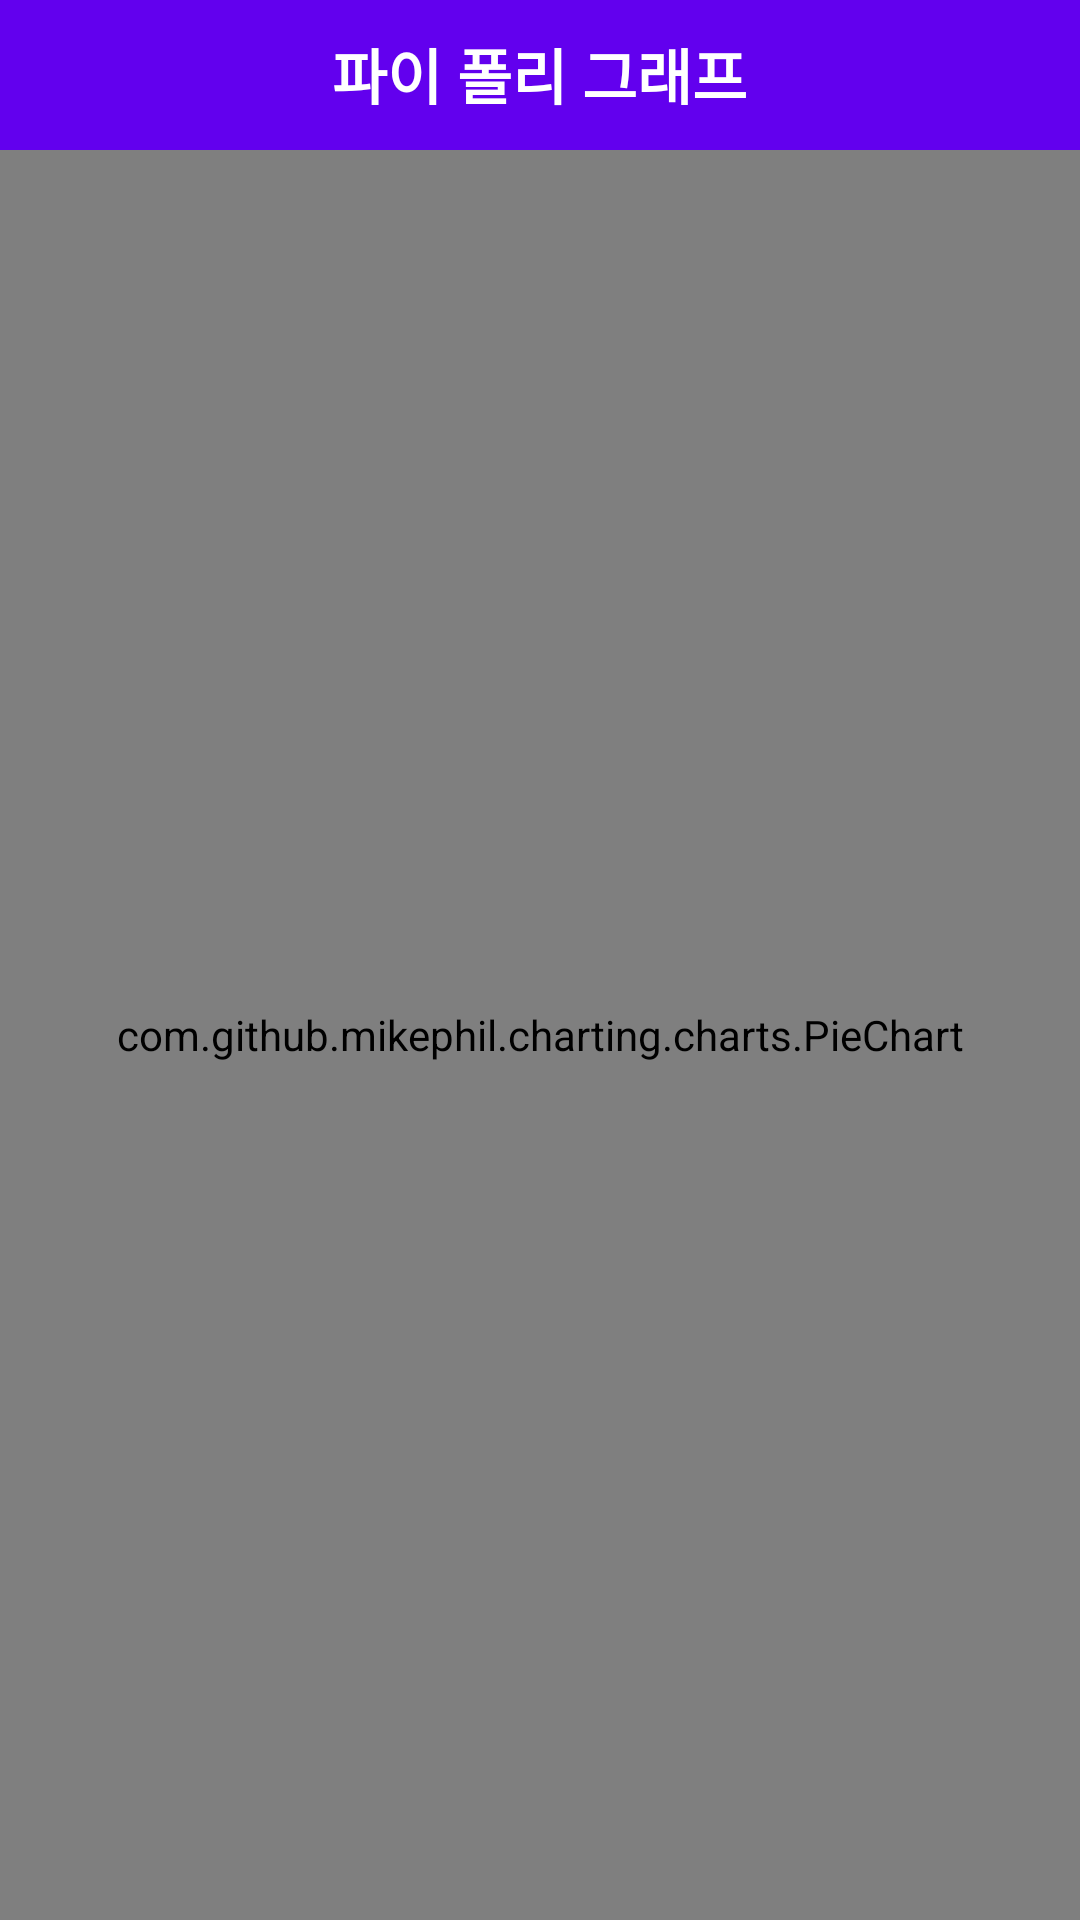

Android layout source for this screen:
<!-- AndroidManifest.xml: application theme AppTheme.NoActionBar -->
<!-- res/layout/activity_circle_graph_poly.xml -->
<?xml version="1.0" encoding="utf-8"?>
<RelativeLayout xmlns:android="http://schemas.android.com/apk/res/android"
    xmlns:app="http://schemas.android.com/apk/res-auto"
    xmlns:tools="http://schemas.android.com/tools"
    android:layout_width="match_parent"
    android:layout_height="match_parent"
    tools:context=".CircleGraphPolyActivity">

    <LinearLayout
        android:layout_width="match_parent"
        android:layout_height="match_parent"
        android:orientation="vertical">

        <LinearLayout
            android:layout_width="match_parent"
            android:layout_height="50dp"
            android:background="@color/colorPrimary"
            android:orientation="vertical">

            <TextView
                android:layout_width="wrap_content"
                android:layout_height="wrap_content"
                android:layout_gravity="center"
                android:text="파이 폴리 그래프"
                android:textColor="#ffffff"
                android:textSize="20dp"
                android:textStyle="bold"
                android:layout_marginTop="10dp"/>

        </LinearLayout>

        <LinearLayout
            android:layout_width="match_parent"
            android:layout_height="match_parent"
            android:orientation="vertical">


            <com.github.mikephil.charting.charts.PieChart
                android:layout_width="match_parent"
                android:layout_height="match_parent"
                android:id="@+id/piepolychart">

            </com.github.mikephil.charting.charts.PieChart>

        </LinearLayout>

    </LinearLayout>

</RelativeLayout>
<!-- resources referenced by this layout -->
<resources>
  <style name="AppTheme.NoActionBar">
          <item name="windowActionBar">false</item>
          <item name="windowNoTitle">true</item>
      </style>
  <!-- not gathered from this repository: default colours our renderer supplied (Android Studio template values) -->
  <color name="colorPrimary">#FF6200EE</color>
</resources>
